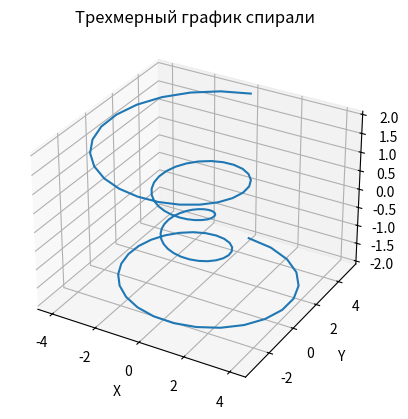

The script that saved this image:
import numpy as np
import matplotlib.pyplot as plt


theta = np.linspace(-4 * np.pi, 4 * np.pi, 100)
z = np.linspace(-2, 2, 100)
r = z**2 + 1
x = r * np.sin(theta)
y = r * np.cos(theta)


fig = plt.figure()
ax = fig.add_subplot(111, projection='3d')
ax.plot(x, y, z)
ax.set_title('Трехмерный график спирали')
ax.set_xlabel('X')
ax.set_ylabel('Y')
ax.set_zlabel('Z')
plt.show()
